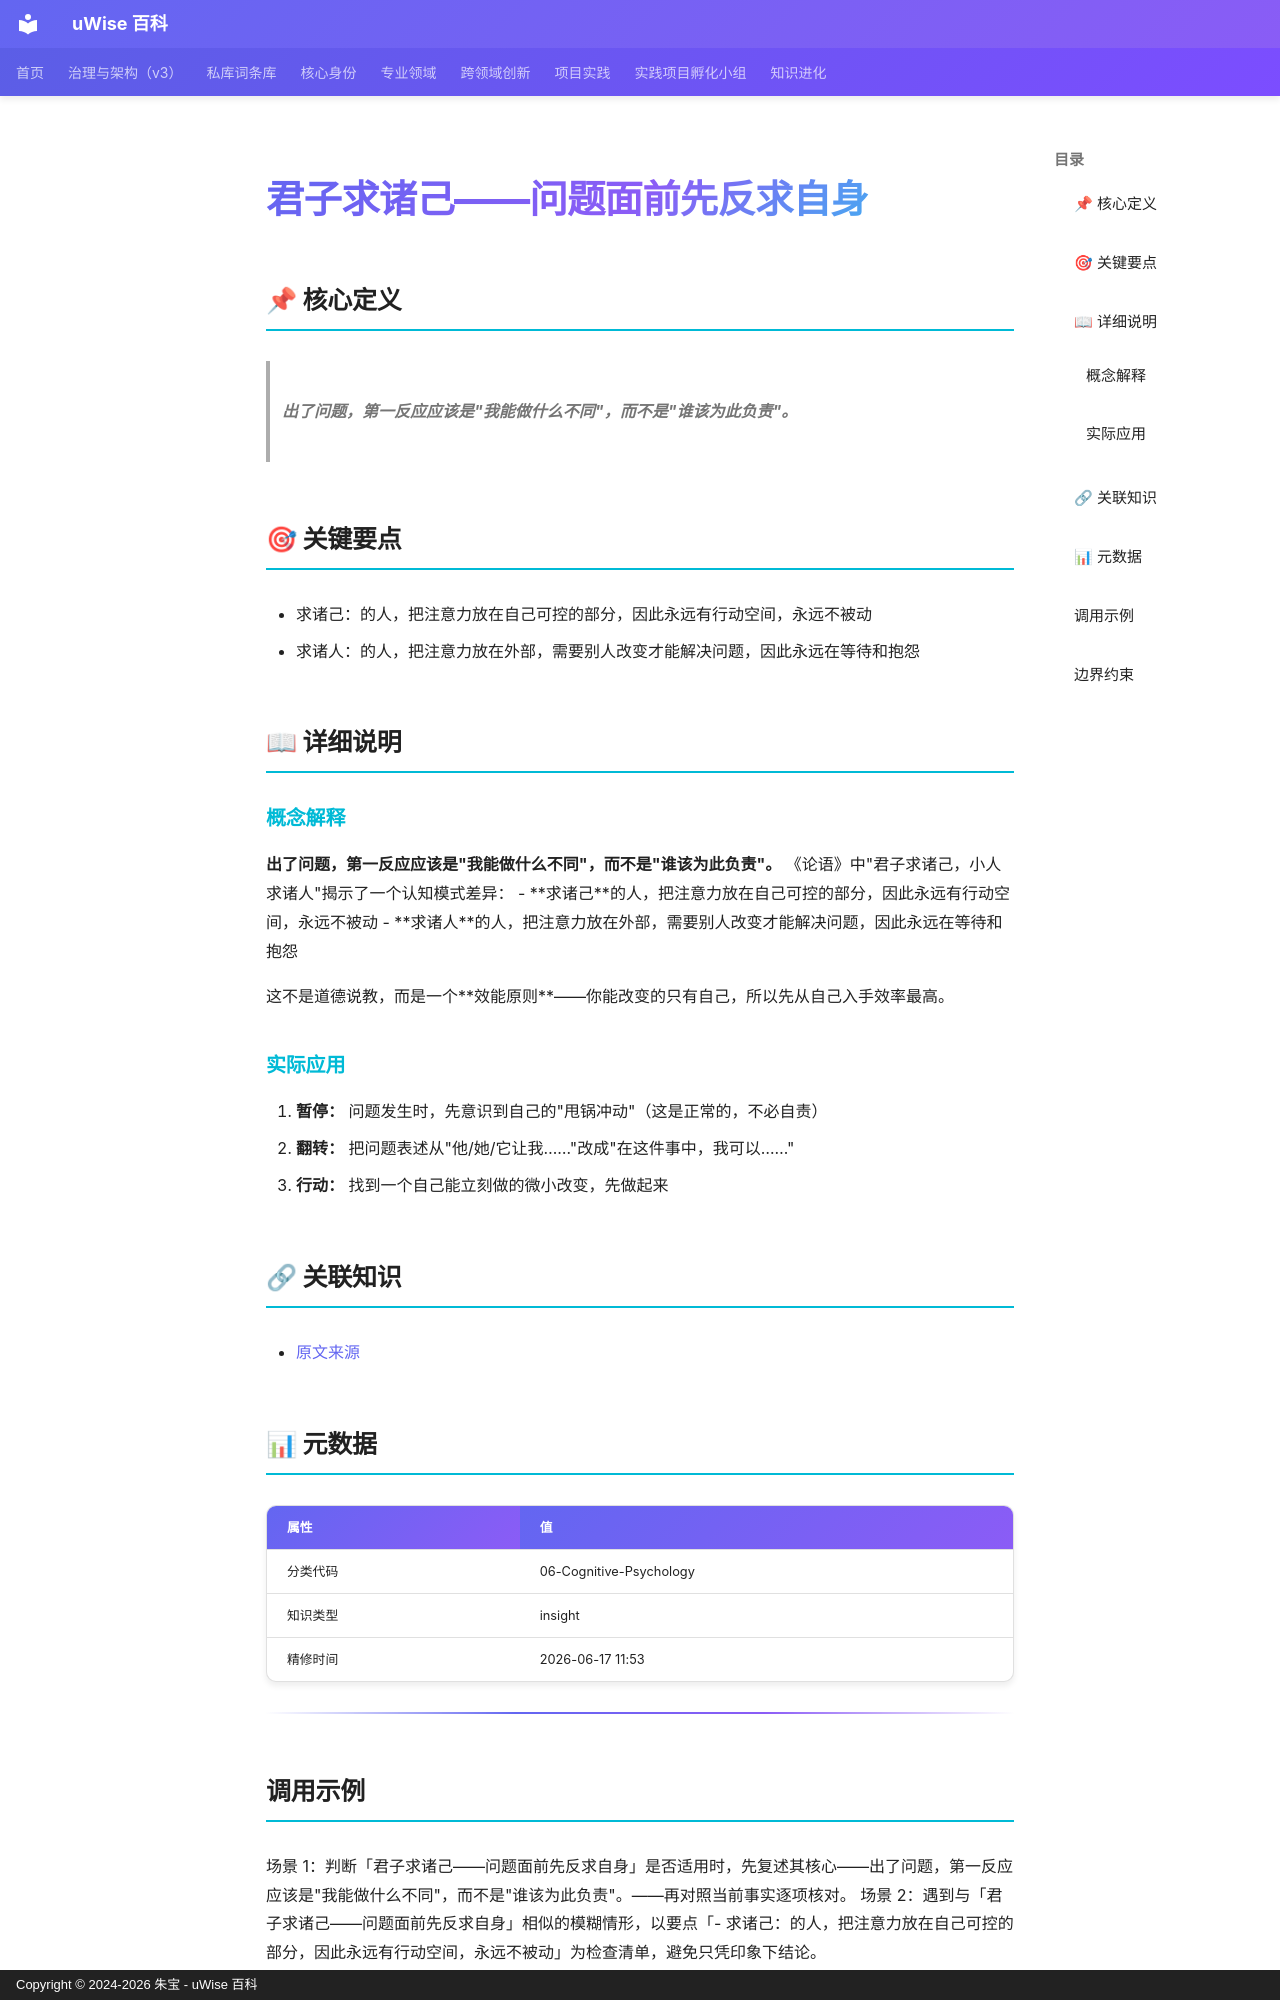

repository: zhubao315/uWise · page: vault-encyclopedia/md-e56fcea7/index.html · generator: mkdocs · copyright: Copyright © 2024-2026 朱宝 - uWise 百科

---
title: "君子求诸己——问题面前先反求自身"
description: "出了问题，第一反应应该是\"我能做什么不同\"，而不是\"谁该为此负责\"。"
---

# 君子求诸己——问题面前先反求自身

## 📌 核心定义

> **出了问题，第一反应应该是"我能做什么不同"，而不是"谁该为此负责"。**

## 🎯 关键要点

- 求诸己：的人，把注意力放在自己可控的部分，因此永远有行动空间，永远不被动
- 求诸人：的人，把注意力放在外部，需要别人改变才能解决问题，因此永远在等待和抱怨

## 📖 详细说明

### 概念解释
**出了问题，第一反应应该是"我能做什么不同"，而不是"谁该为此负责"。**
《论语》中"君子求诸己，小人求诸人"揭示了一个认知模式差异：
- **求诸己**的人，把注意力放在自己可控的部分，因此永远有行动空间，永远不被动
- **求诸人**的人，把注意力放在外部，需要别人改变才能解决问题，因此永远在等待和抱怨

这不是道德说教，而是一个**效能原则**——你能改变的只有自己，所以先从自己入手效率最高。


### 实际应用

1. **暂停：** 问题发生时，先意识到自己的"甩锅冲动"（这是正常的，不必自责）
2. **翻转：** 把问题表述从"他/她/它让我……"改成"在这件事中，我可以……"
3. **行动：** 找到一个自己能立刻做的微小改变，先做起来

## 🔗 关联知识

- [原文来源](../md-e56fcea7/)

## 📊 元数据

| 属性 | 值 |
|------|-----|
| 分类代码 | 06-Cognitive-Psychology |
| 知识类型 | insight |
| 精修时间 | 2026-06-17 11:53 |

---

## 调用示例

场景 1：判断「君子求诸己——问题面前先反求自身」是否适用时，先复述其核心——出了问题，第一反应应该是"我能做什么不同"，而不是"谁该为此负责"。——再对照当前事实逐项核对。
场景 2：遇到与「君子求诸己——问题面前先反求自身」相似的模糊情形，以要点「- 求诸己：的人，把注意力放在自己可控的部分，因此永远有行动空间，永远不被动」为检查清单，避免只凭印象下结论。
